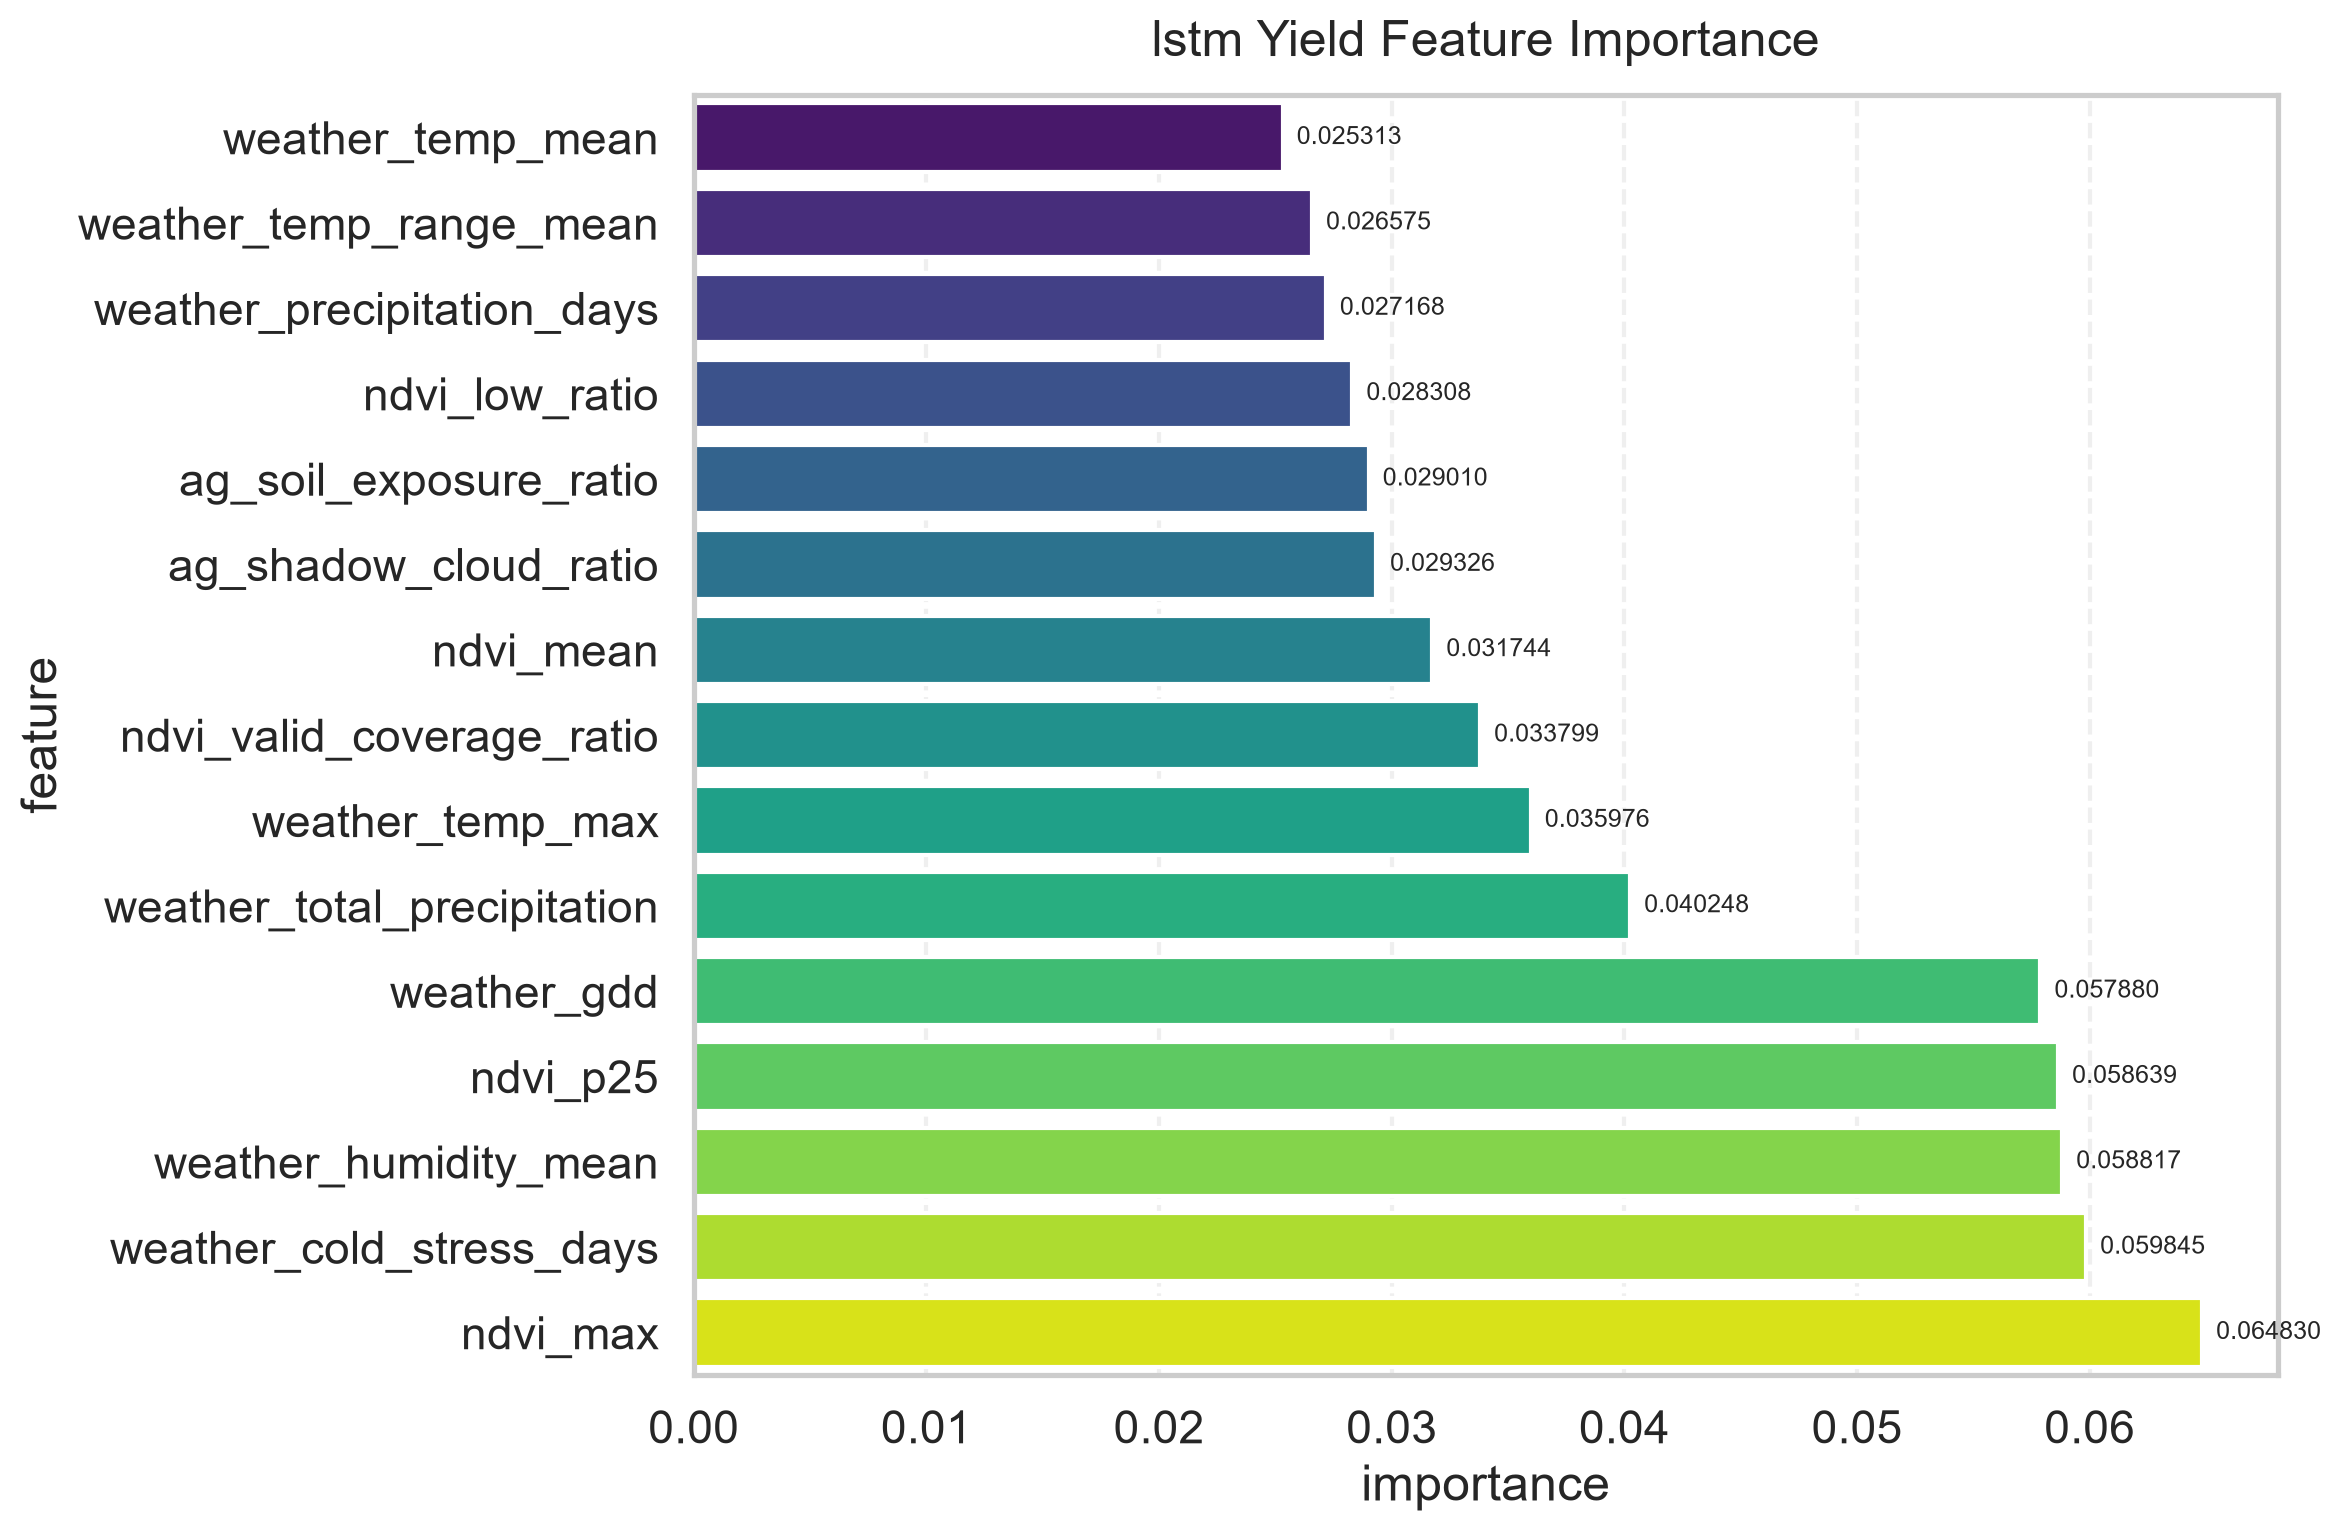

The data file committed next to this chart (first rows):
feature, importance
ndvi_max, 0.06483
weather_cold_stress_days, 0.05985
weather_humidity_mean, 0.05882
ndvi_p25, 0.05864
weather_gdd, 0.05788
weather_total_precipitation, 0.04025
weather_temp_max, 0.03598
ndvi_valid_coverage_ratio, 0.0338
ndvi_mean, 0.03174
ag_shadow_cloud_ratio, 0.02933
ag_soil_exposure_ratio, 0.02901
ndvi_low_ratio, 0.02831
weather_precipitation_days, 0.02717
weather_temp_range_mean, 0.02658
weather_temp_mean, 0.02531
ag_mean_brightness, 0.02524
ag_texture_entropy, 0.02517
ndvi_cv, 0.02491
weather_solar_radiation_mean, 0.02408
ndvi_p75, 0.02355
weather_vpd_mean, 0.02215
ag_brown_yellow_pixel_ratio, 0.02124
weather_heat_stress_days, 0.01993
ndvi_std, 0.01988
ag_green_pixel_ratio, 0.01951
ndvi_above_0_5_ratio, 0.01933
ndvi_above_0_3_ratio, 0.0165
weather_wind_mean, 0.01609
ag_field_uniformity_score, 0.01594
ndvi_above_0_7_ratio, 0.01538
ag_vegetation_area_percent, 0.01492
weather_heavy_rain_days, 0.01365
weather_temp_min, 0.01335
weather_drought_index, 0.01071
month_sin, 0.0103
ndvi_median, 0.009975
month, 0.009768
month_cos, 0.0009342
